Labelled photos from "img", an image-classification folder in h-anne13/data-mining-assignment-1-harper-zappone. The possible labels are: none, bubble, kick, lash, rush.

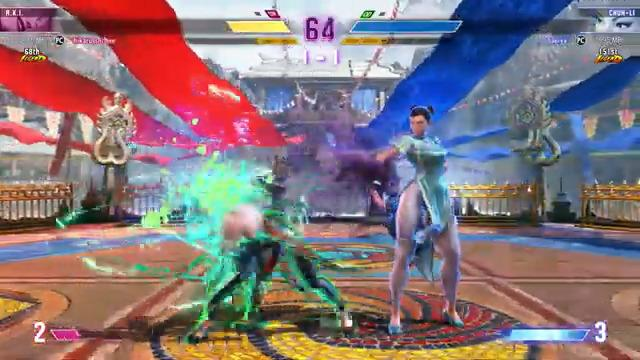
Label: rush

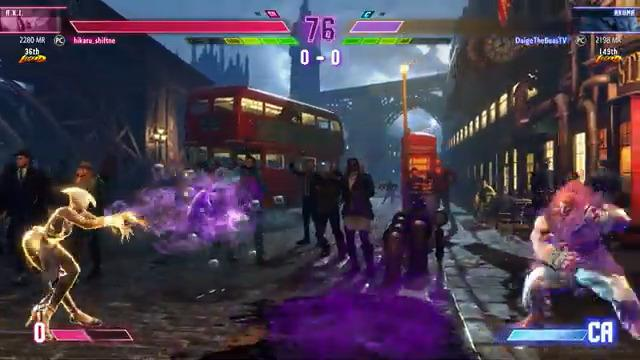
Label: bubble

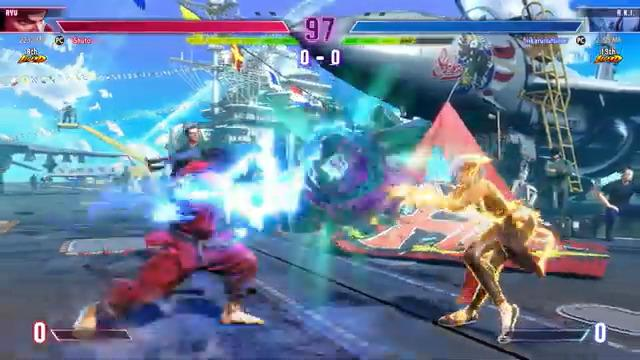
Label: bubble

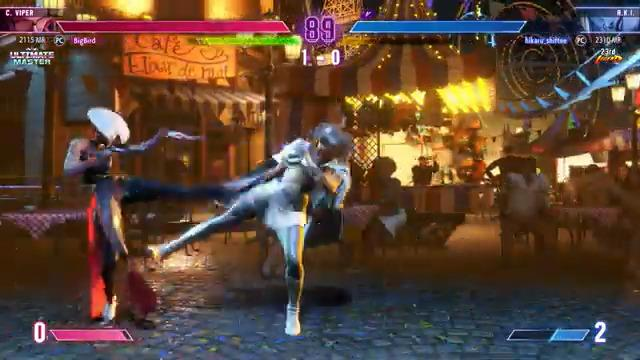
Label: kick

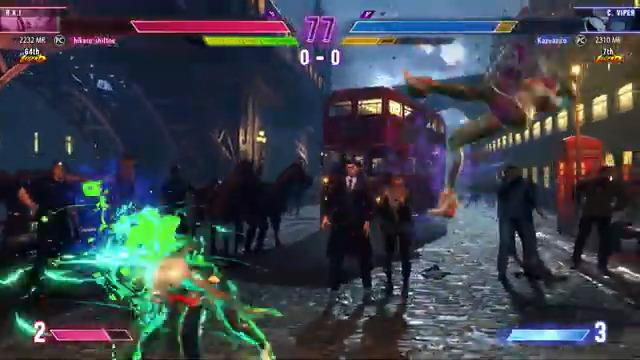
Label: rush

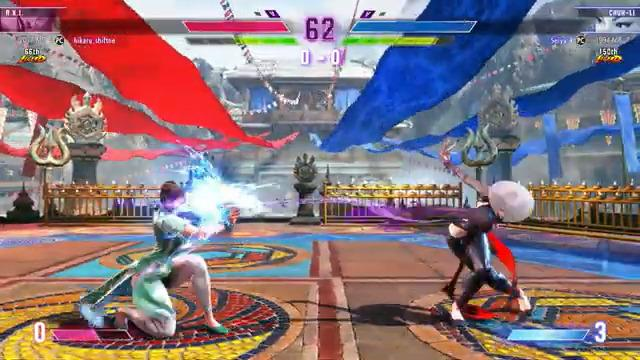
Label: lash
